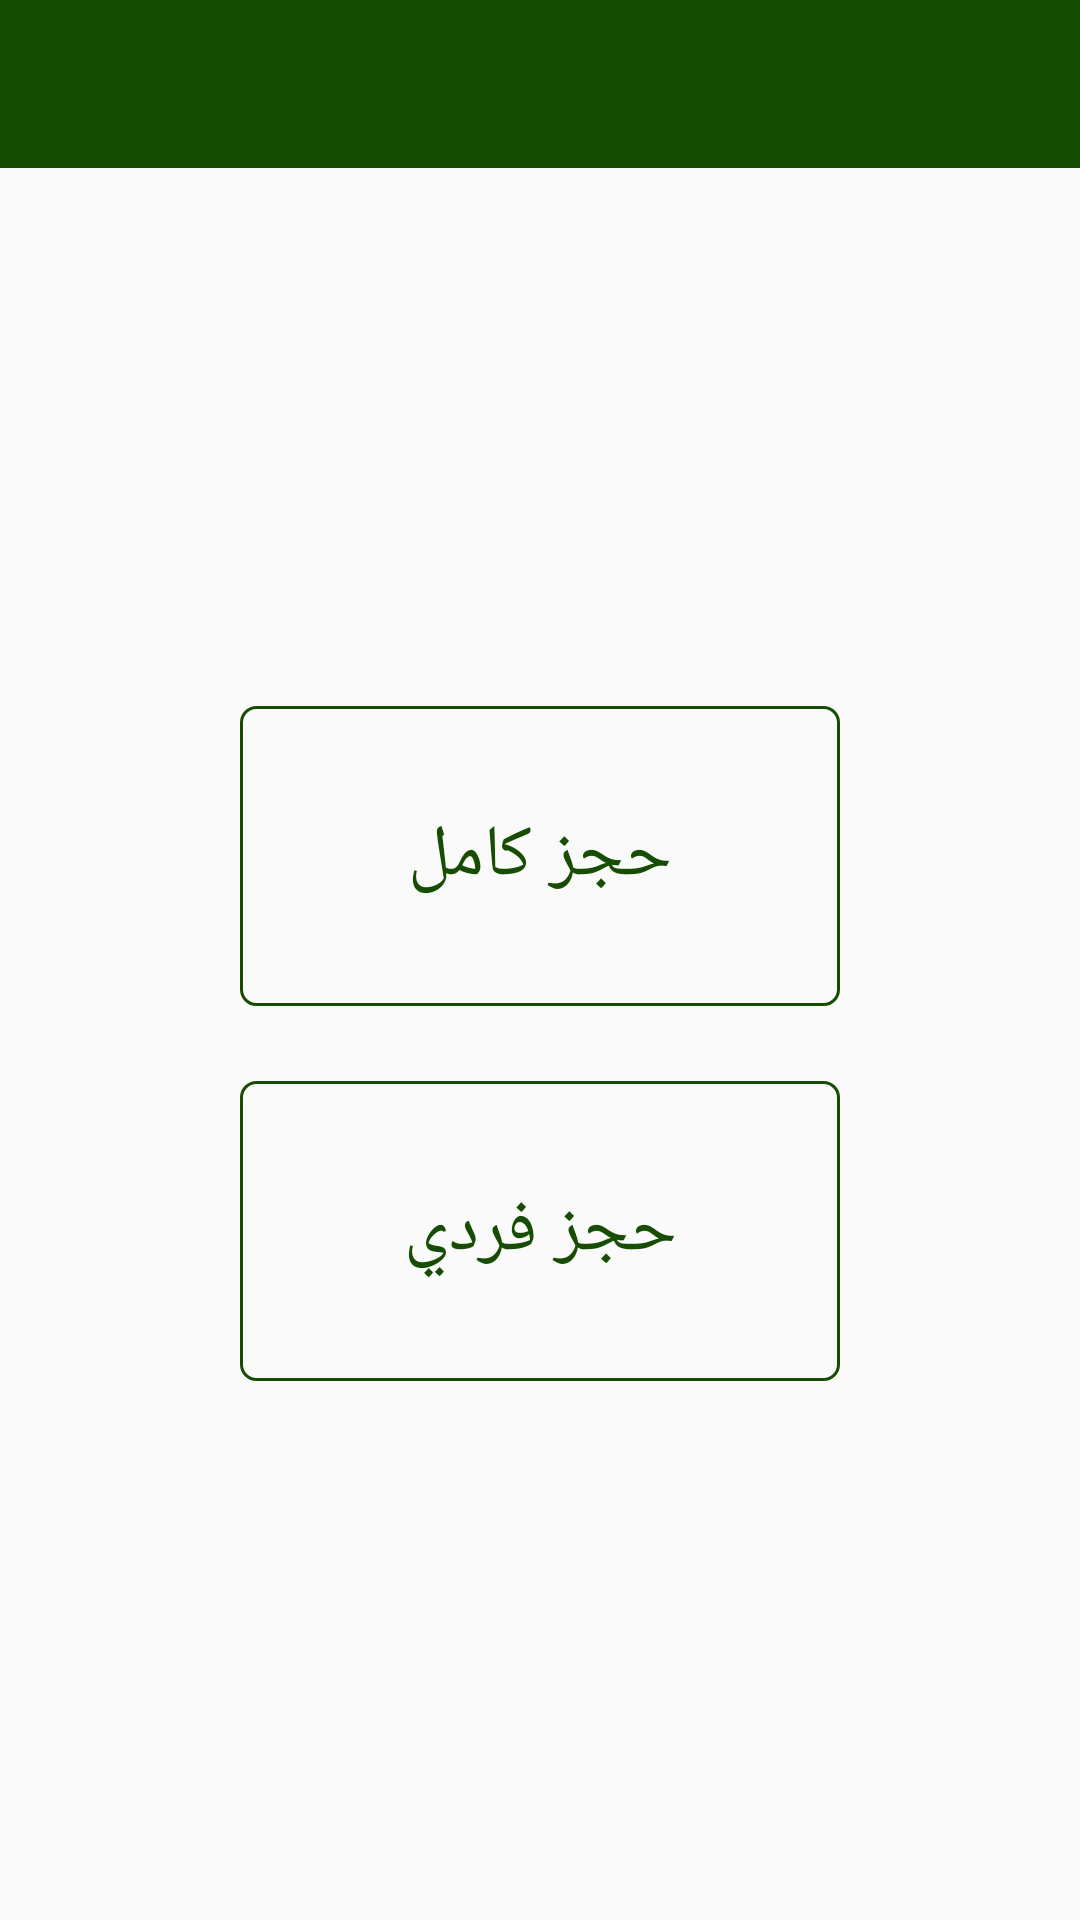

Layout XML and referenced resources for this Android screen:
<!-- AndroidManifest.xml: application theme AppTheme -->
<!-- res/layout/activity_wallet.xml -->
<?xml version="1.0" encoding="utf-8"?>
<LinearLayout xmlns:android="http://schemas.android.com/apk/res/android"
    xmlns:appUpdate="http://schemas.android.com/apk/res-auto"
    xmlns:tools="http://schemas.android.com/tools"
    android:layout_width="match_parent"
    android:layout_height="match_parent"
    android:animateLayoutChanges="true"
    android:orientation="vertical"
    tools:context=".ui.wallet.WalletActivity">

    <include
        android:id="@+id/header"
        layout="@layout/header"
        appUpdate:layout_constraintEnd_toEndOf="parent"
        appUpdate:layout_constraintStart_toStartOf="parent"
        appUpdate:layout_constraintTop_toTopOf="parent" />

    <LinearLayout
        android:layout_width="match_parent"
        android:layout_height="match_parent"
        android:gravity="center"
        android:orientation="vertical">

        <FrameLayout
            android:layout_width="200dp"
            android:layout_height="100dp"
            android:background="@drawable/btn_rounded_green_transparent">

            <Button
                android:id="@+id/btn_full"
                android:layout_width="match_parent"
                android:layout_height="match_parent"
                android:background="?selectableItemBackgroundBorderless"
                android:text="@string/full"
                android:textColor="@color/colorPrimary"
                android:textSize="@dimen/txt_headline" />
        </FrameLayout>

        <FrameLayout
            android:layout_width="200dp"
            android:layout_height="100dp"
            android:layout_marginTop="@dimen/margin_25"
            android:background="@drawable/btn_rounded_green_transparent">

            <Button
                android:id="@+id/btn_individual"
                android:layout_width="match_parent"
                android:layout_height="match_parent"
                android:background="?selectableItemBackgroundBorderless"
                android:text="@string/individual"
                android:textColor="@color/colorPrimary"
                android:textSize="@dimen/txt_headline" />
        </FrameLayout>

    </LinearLayout>

</LinearLayout>
<!-- res/layout/header.xml (included above) -->
<?xml version="1.0" encoding="utf-8"?>
<android.support.constraint.ConstraintLayout xmlns:android="http://schemas.android.com/apk/res/android"
    xmlns:appUpdate="http://schemas.android.com/apk/res-auto"
    android:layout_width="match_parent"
    android:layout_height="?attr/actionBarSize"
    android:background="?attr/colorPrimary"
    appUpdate:layout_scrollFlags="scroll|enterAlways"
    appUpdate:popupTheme="@style/ThemeOverlay.AppCompat.Light">

    <android.support.v7.widget.AppCompatImageButton
        android:id="@+id/header_btn_close"
        android:layout_width="@dimen/icon_size"
        android:layout_height="@dimen/icon_size"
        android:layout_margin="@dimen/margin_5"
        android:background="?selectableItemBackgroundBorderless"
        android:contentDescription="@string/content_description"
        android:padding="@dimen/padding_10"
        android:scaleType="fitCenter"
        android:visibility="gone"
        appUpdate:layout_constraintBottom_toBottomOf="parent"
        appUpdate:layout_constraintStart_toStartOf="parent"
        appUpdate:layout_constraintTop_toTopOf="parent"
        appUpdate:srcCompat="@drawable/icon_close" />

    <android.support.v7.widget.AppCompatImageButton
        android:id="@+id/header_btn_back"
        android:layout_width="@dimen/icon_size"
        android:layout_height="@dimen/icon_size"
        android:layout_margin="@dimen/margin_5"
        android:background="?selectableItemBackgroundBorderless"
        android:contentDescription="@string/content_description"
        android:padding="@dimen/padding_10"
        android:scaleType="fitCenter"
        android:visibility="gone"
        appUpdate:layout_constraintBottom_toBottomOf="parent"
        appUpdate:layout_constraintStart_toEndOf="@id/header_btn_close"
        appUpdate:layout_constraintTop_toTopOf="parent"
        appUpdate:srcCompat="@drawable/icon_right_arrow" />

    <TextView
        android:id="@+id/header_txt_title"
        android:layout_width="0dp"
        android:layout_height="wrap_content"
        android:gravity="center"
        android:lines="1"
        android:textAllCaps="true"
        android:textColor="@color/white"
        android:textSize="@dimen/txt_title"
        appUpdate:layout_constraintBottom_toBottomOf="parent"
        appUpdate:layout_constraintEnd_toStartOf="@id/header_btn_edit"
        appUpdate:layout_constraintStart_toEndOf="@id/header_btn_back"
        appUpdate:layout_constraintTop_toTopOf="parent" />

    <android.support.v7.widget.AppCompatImageButton
        android:id="@+id/header_btn_edit"
        android:layout_width="@dimen/icon_size"
        android:layout_height="@dimen/icon_size"
        android:layout_margin="@dimen/margin_5"
        android:background="?selectableItemBackgroundBorderless"
        android:contentDescription="@string/content_description"
        android:padding="@dimen/padding_10"
        android:scaleType="fitCenter"
        android:visibility="gone"
        appUpdate:layout_constraintEnd_toStartOf="@id/header_btn_notifications"
        appUpdate:layout_constraintBottom_toBottomOf="parent"
        appUpdate:layout_constraintTop_toTopOf="parent"
        appUpdate:srcCompat="@drawable/icon_edit" />

    <android.support.v7.widget.AppCompatImageButton
        android:id="@+id/header_btn_notifications"
        android:layout_width="@dimen/icon_size"
        android:layout_height="@dimen/icon_size"
        android:layout_margin="@dimen/margin_5"
        android:background="?selectableItemBackgroundBorderless"
        android:contentDescription="@string/content_description"
        android:padding="@dimen/padding_10"
        android:scaleType="fitCenter"
        android:visibility="gone"
        appUpdate:layout_constraintBottom_toBottomOf="parent"
        appUpdate:layout_constraintEnd_toEndOf="parent"
        appUpdate:layout_constraintTop_toTopOf="parent"
        appUpdate:srcCompat="@drawable/icon_notification" />

</android.support.constraint.ConstraintLayout>
<!-- resources referenced by this layout -->
<resources>
  <color name="colorPrimary">#174d03</color>
  <color name="white">#ffffff</color>
  <dimen name="icon_size">40dp</dimen>
  <dimen name="margin_25">25dp</dimen>
  <dimen name="margin_5">5dp</dimen>
  <dimen name="padding_10">10dp</dimen>
  <dimen name="txt_headline">24sp</dimen>
  <dimen name="txt_title">20sp</dimen>
  <!-- drawable btn_rounded_green_transparent (drawable) -->
  <?xml version="1.0" encoding="utf-8"?>
  <shape xmlns:android="http://schemas.android.com/apk/res/android"
         android:padding="10dp"
         android:shape="rectangle">
  
      <stroke
          android:width="1dp"
          android:color="@color/colorPrimary"/>
  
  
      <corners
          android:bottomLeftRadius="5dp"
          android:bottomRightRadius="5dp"
          android:topLeftRadius="5dp"
          android:topRightRadius="5dp"/>
  </shape>
  <!-- drawable icon_close (drawable) -->
  <vector android:height="24dp" android:viewportHeight="129.0"
      android:viewportWidth="129.0" android:width="24dp" xmlns:android="http://schemas.android.com/apk/res/android">
      <path android:fillColor="#FFFFFF" android:pathData="M7.6,121.4c0.8,0.8 1.8,1.2 2.9,1.2s2.1,-0.4 2.9,-1.2l51.1,-51.1l51.1,51.1c0.8,0.8 1.8,1.2 2.9,1.2c1,0 2.1,-0.4 2.9,-1.2c1.6,-1.6 1.6,-4.2 0,-5.8L70.3,64.5l51.1,-51.1c1.6,-1.6 1.6,-4.2 0,-5.8s-4.2,-1.6 -5.8,0L64.5,58.7L13.4,7.6C11.8,6 9.2,6 7.6,7.6s-1.6,4.2 0,5.8l51.1,51.1L7.6,115.6C6,117.2 6,119.8 7.6,121.4z"/>
  </vector>
  <string name="content_description">loading…</string>
  <string name="full">حجز كامل</string>
  <string name="individual">حجز فردي</string>
  <style name="AppTheme" parent="Theme.AppCompat.Light.NoActionBar">
          
          <item name="colorPrimary">@color/colorPrimary</item>
          <item name="colorPrimaryDark">@color/colorPrimaryDark</item>
          <item name="colorAccent">@color/colorAccent</item>
  
          <item name="windowActionBar">false</item>
          <item name="windowNoTitle">true</item>
  
          
          
          
      </style>
  <color name="colorPrimaryDark">#FF113803</color>
  <color name="colorAccent">#4CAF50</color>
</resources>
